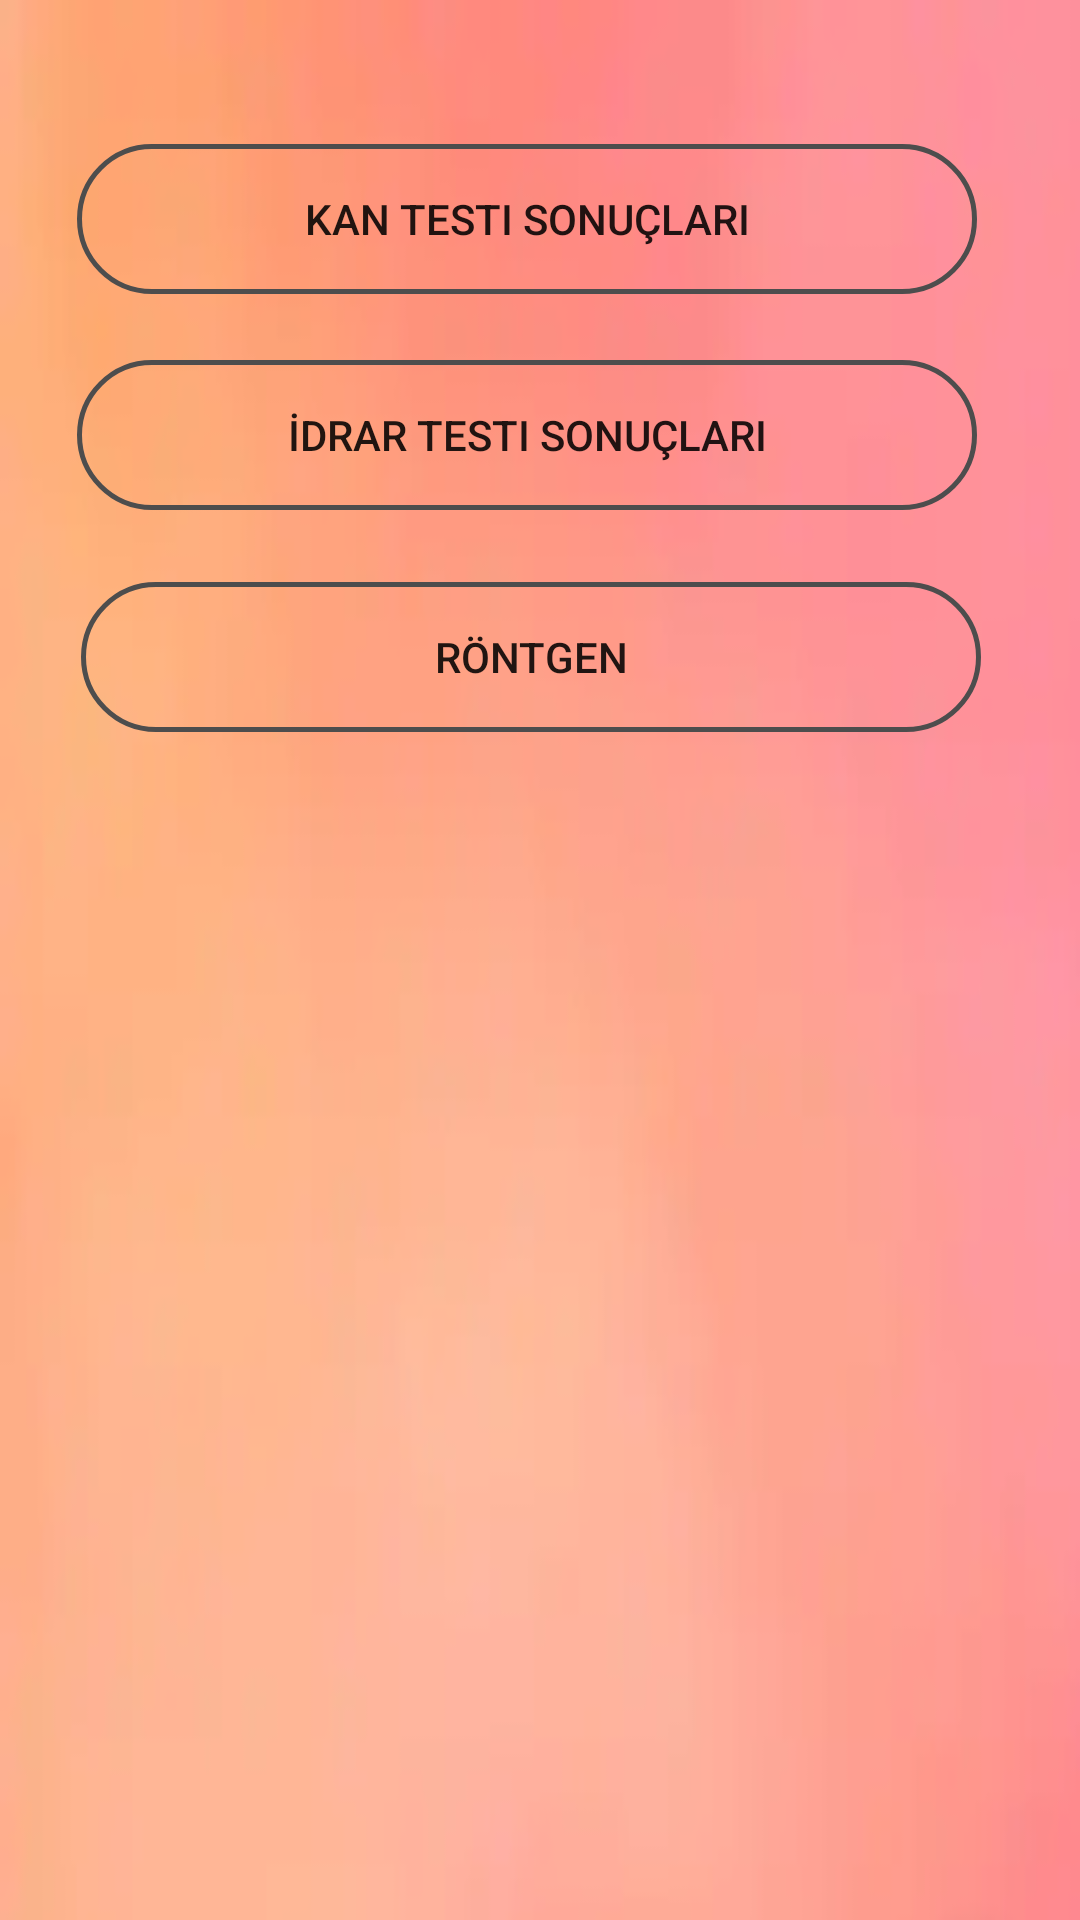

This screen was rendered from an Android layout file. Write that file and the resources it references.
<!-- AndroidManifest.xml: application theme AppTheme -->
<!-- res/layout/activity_analysis.xml -->
<?xml version="1.0" encoding="utf-8"?>
<android.support.constraint.ConstraintLayout
        xmlns:android="http://schemas.android.com/apk/res/android"
        xmlns:app="http://schemas.android.com/apk/res-auto"
        xmlns:tools="http://schemas.android.com/tools"
        android:layout_width="match_parent"
        android:layout_height="match_parent"
        android:background="@drawable/bg2">


    <Button
            android:text="Kan Testi Sonuçları"
            android:layout_width="300dp"
            android:layout_height="50dp"
            android:id="@+id/btn_blood_res"
            android:layout_marginTop="48dp"
            android:layout_marginBottom="22dp"
            android:background="@drawable/button_bg"
            app:layout_constraintEnd_toEndOf="@+id/btn_urine_test"
            app:layout_constraintBottom_toTopOf="@+id/btn_urine_test"
            app:layout_constraintTop_toTopOf="parent"
            app:layout_constraintStart_toStartOf="@+id/btn_urine_test"/>
    <Button
            android:text="İdrar testi sonuçları"
            android:layout_width="300dp"
            android:layout_height="50dp"
            android:id="@+id/btn_urine_test"
            android:background="@drawable/button_bg"
            app:layout_constraintTop_toBottomOf="@+id/btn_blood_res"
            android:layout_marginBottom="18dp"
            app:layout_constraintEnd_toEndOf="parent"
            app:layout_constraintBottom_toTopOf="@+id/btn_x_ray_test"
            app:layout_constraintStart_toStartOf="parent"
            android:layout_marginStart="53dp"
            android:layout_marginEnd="53dp" app:layout_constraintHorizontal_bias="0.6"/>
    <Button
            android:text="Röntgen"
            android:layout_width="300dp"
            android:layout_height="50dp"
            android:id="@+id/btn_x_ray_test"
            android:background="@drawable/button_bg"
            app:layout_constraintTop_toBottomOf="@+id/btn_urine_test"
            app:layout_constraintEnd_toEndOf="parent"
            app:layout_constraintStart_toStartOf="parent"
            android:layout_marginStart="52dp"
            android:layout_marginEnd="52dp"
            android:layout_marginTop="24dp"
            app:layout_constraintHorizontal_bias="0.571"/>
    <ListView
            android:layout_width="0dp"
            android:layout_height="330dp"
            app:layout_constraintTop_toBottomOf="@+id/btn_x_ray_test" android:layout_marginBottom="8dp"
            app:layout_constraintEnd_toEndOf="parent" app:layout_constraintStart_toStartOf="parent"
            app:layout_constraintBottom_toBottomOf="parent"
            android:layout_marginStart="8dp" android:layout_marginEnd="8dp" android:id="@+id/lv_analysis"/>
</android.support.constraint.ConstraintLayout>
<!-- resources referenced by this layout -->
<resources>
  <!-- drawable bg2: png bitmap (drawable, 54546 bytes) -->
  <!-- drawable button_bg (drawable) -->
  <?xml version="1.0" encoding="utf-8"?>
  <shape xmlns:android="http://schemas.android.com/apk/res/android"
      android:shape="rectangle">
      <gradient android:startColor="#00DD6B05"
          android:endColor="#00DD6B05"
          android:angle="270" />
      <corners android:radius="25dp" />
      <stroke android:width="5px" android:color="@color/btn_border" />
  </shape>
  <style name="AppTheme" parent="Theme.AppCompat.Light.NoActionBar">
          
          <item name="colorPrimary">@color/orange</item>
          <item name="colorPrimaryDark">@color/colorPrimaryDark</item>
          <item name="colorAccent">@color/colorAccent</item>
      </style>
  <color name="btn_border">#4d4d4d</color>
  <color name="orange">#FFAB02</color>
  <color name="colorPrimaryDark">#00574B</color>
  <color name="colorAccent">#CDCDCD</color>
</resources>
